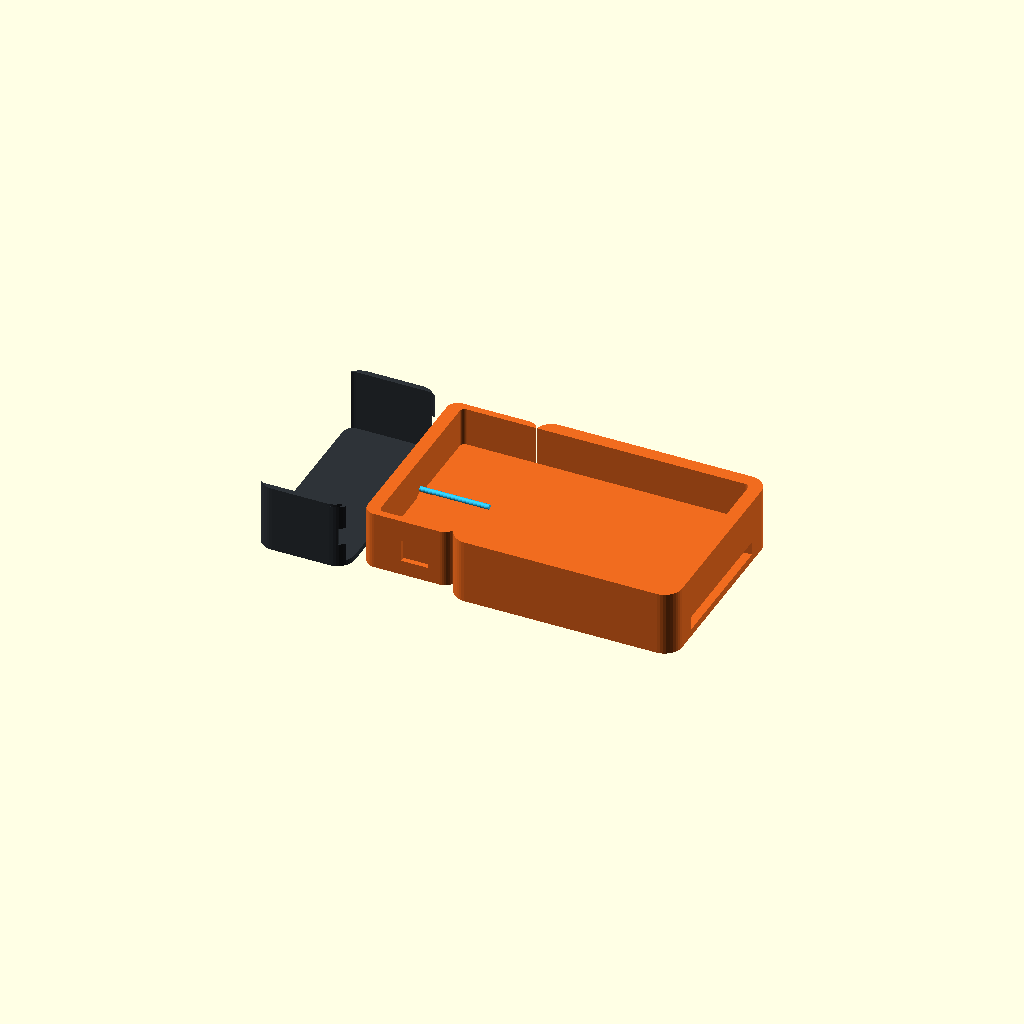
Cell 1: the model at its default parameters.
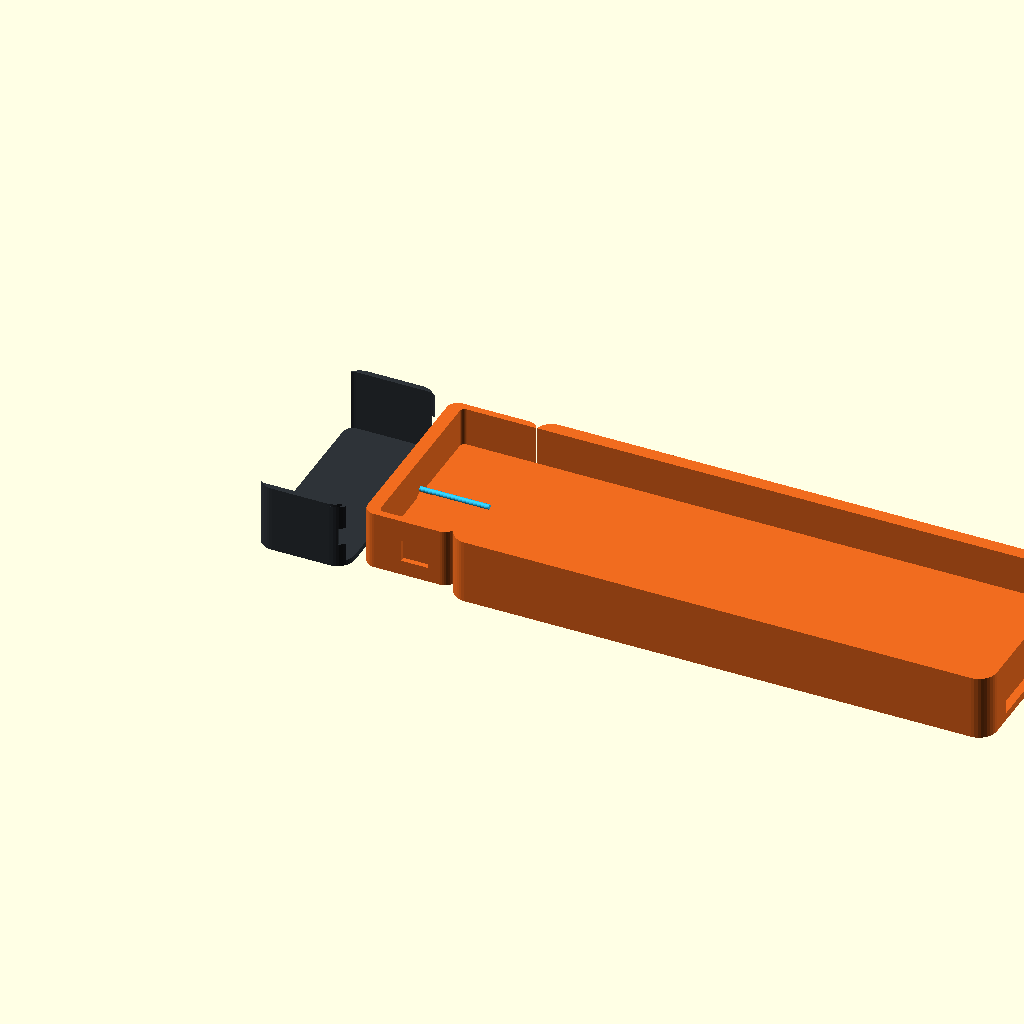
Cell 2: the same model with pod_l = 252.
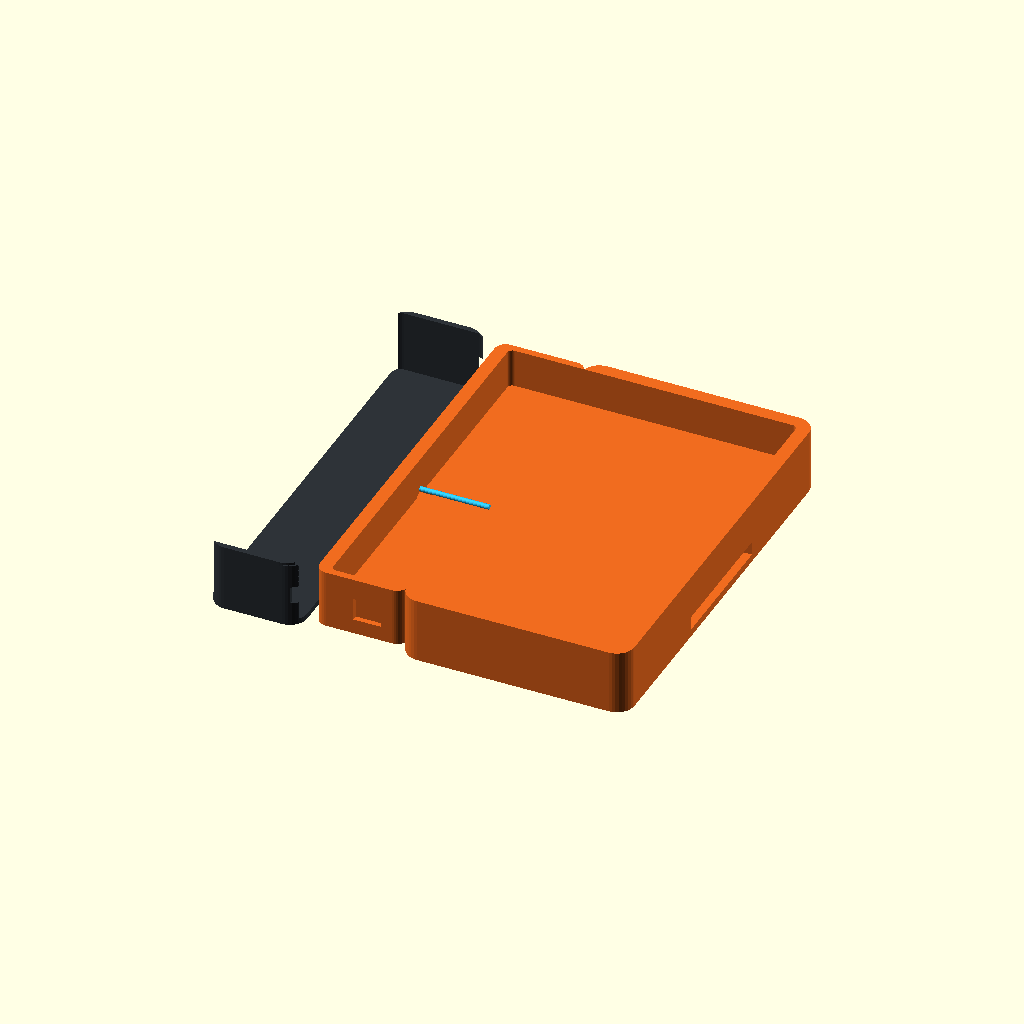
Cell 3: pod_w = 164 (everything else at default).
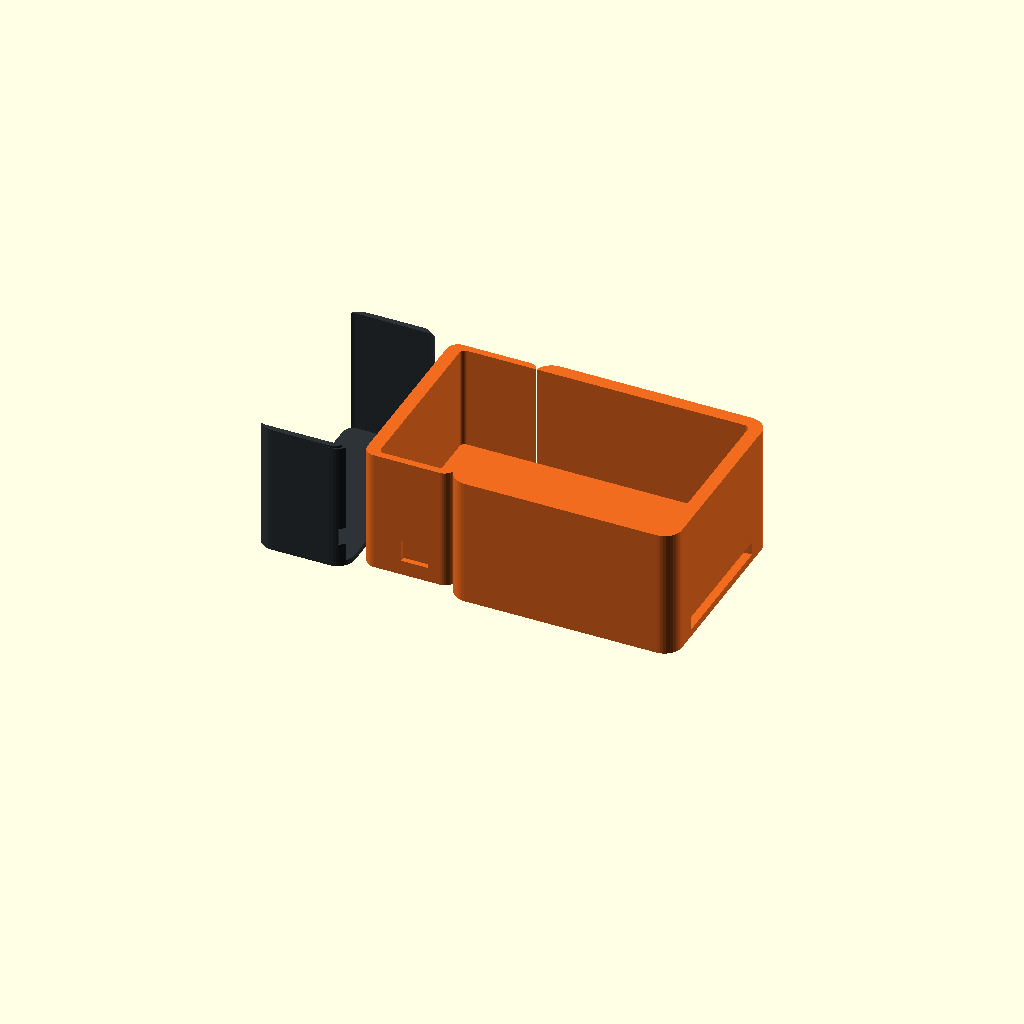
Cell 4: pod_base_h = 52 (everything else at default).
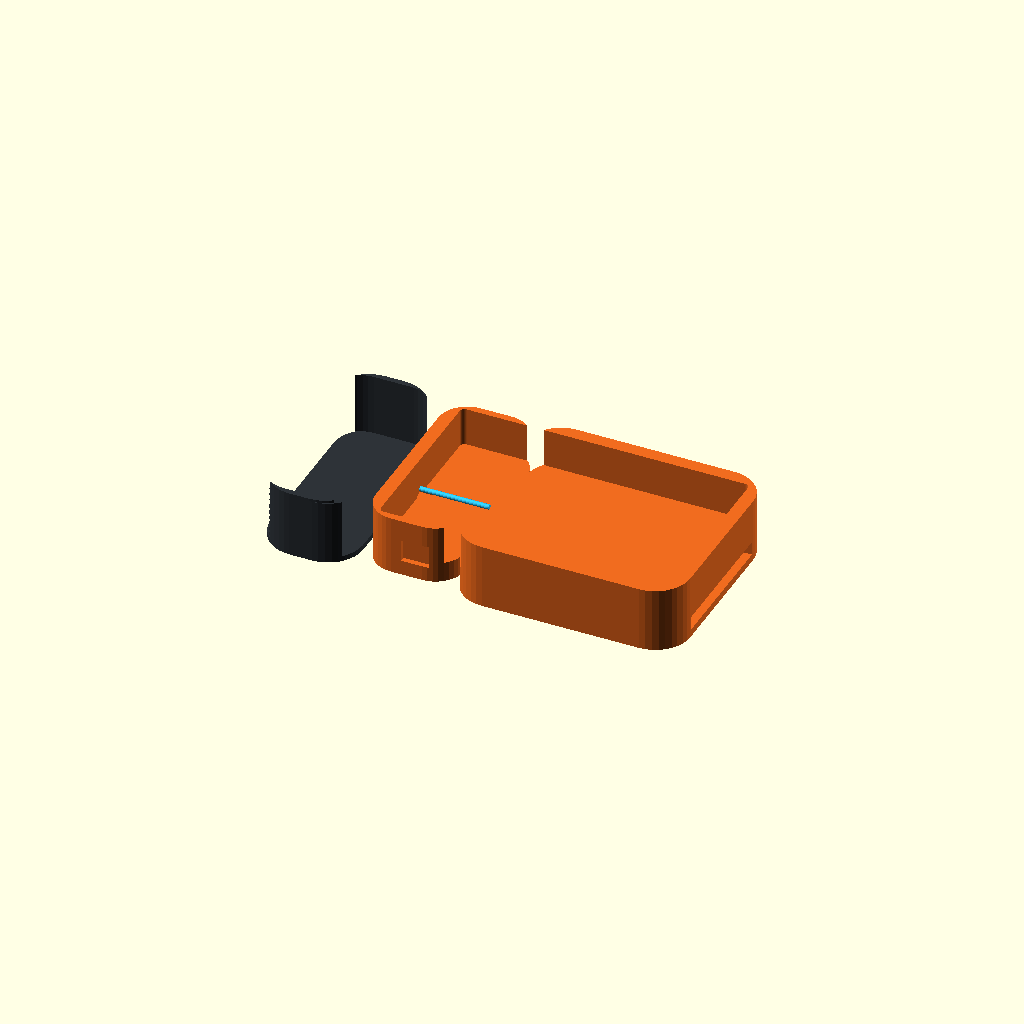
Cell 5: the same model with pod_r = 14.
One fixed orthographic camera (rotation 55°, 0°, 25°; colour scheme Cornfield) for every cell.
OpenSCAD source file diseno_halter_v2/test_snap_fit_click.scad:
$fn = 36;

// Parámetros de la cápsula
pod_l = 126.0;
pod_w = 82.0;
pod_base_h = 26.0;
pod_r = 7.0;
pod_wall = 2.8;

// Parámetros de la cuna TPU
cradle_depth = 35.0;
cradle_wall = 2.5;
cradle_floor = 2.5;
cradle_tol = 0.3; // Holgura precisa para TPU sobre ASA

// Parámetros del Click / Snap-Fit
click_x = 16.0;      // Posición a lo largo del bolsillo (mm)
click_l = 10.0;      // Largo del diente en X (mm)
click_h = 8.0;       // Altura del diente en Z (mm)
click_depth = 1.8;   // Saliente del diente de traba hacia adentro (mm)
click_z = 13.0;      // Centrado verticalmente a media altura

// Túnel pasacorreas
strap_slot_w = 52.0;
strap_slot_h = 5.5;
tunnel_t = 3.0;

module r_box(l, w, h, r) {
    hull() {
        translate([r, r, 0]) cylinder(r=r, h=h);
        translate([l-r, r, 0]) cylinder(r=r, h=h);
        translate([r, w-r, 0]) cylinder(r=r, h=h);
        translate([l-r, w-r, 0]) cylinder(r=r, h=h);
    }
}

// Diente de traba en cuña (Entrada suave en rampa hacia X=0, tope recto anti-extracción)
module snap_wedge() {
    hull() {
        // Cara trasera de retención recta (tope en X=0 local)
        translate([0, 0, -click_h/2])
            cube([0.5, click_depth, click_h]);
        // Cima redondeada del diente de traba
        translate([2.5, click_depth - 0.4, -click_h/2])
            cube([1.0, 0.4, click_h]);
        // Rampa suave hacia la boca de entrada (en X=click_l)
        translate([click_l, 0, -click_h/2 + 0.5])
            cube([0.5, 0.3, click_h - 1.0]);
    }
}

// CUNA EN TPU CON DIENTES DE CLICK Y LABIO TIPO FUNDA DE CELULAR
module tpu_cradle_snap_fit() {
    color([0.18, 0.20, 0.22]) // TPU Grafito
    difference() {
        union() {
            // Cuerpo exterior de la cuna
            translate([0, -pod_w/2, 0])
                r_box(cradle_depth + 2.0, pod_w, pod_base_h, pod_r);

            // Labio superior elástico tipo funda de celular (sujeta el borde superior del case)
            translate([0, -pod_w/2, pod_base_h - 1.5]) {
                difference() {
                    r_box(cradle_depth + 1.0, pod_w, 2.5, pod_r);
                    translate([-2, cradle_wall + 1.2, -1])
                        r_box(cradle_depth + 5.0, pod_w - 2*(cradle_wall + 1.2), 5.0, max(1, pod_r - cradle_wall));
                }
            }

            // Dientes de click interiores en las paredes laterales de TPU
            // Diente lateral 1 (en pared Y = -pod_w/2 + cradle_wall)
            translate([click_x, -pod_w/2 + cradle_wall - cradle_tol, click_z])
                snap_wedge();

            // Diente lateral 2 (en pared Y = +pod_w/2 - cradle_wall)
            translate([click_x, pod_w/2 - cradle_wall + cradle_tol, click_z])
                mirror([0, 1, 0]) snap_wedge();
        }

        // Cavidad interior donde entra el case
        translate([-1.0, -pod_w/2 + cradle_wall - cradle_tol, cradle_floor - cradle_tol])
            r_box(cradle_depth + 4.0, pod_w - 2*(cradle_wall - cradle_tol), 
                  pod_base_h + 5.0, max(1, pod_r - cradle_wall));

        // Túnel pasacorreas continuo
        translate([-5, -strap_slot_w/2, tunnel_t])
            cube([cradle_depth + 10, strap_slot_w, strap_slot_h]);

        // Pasacables hacia el puente
        translate([-5, 0, 8.0])
            rotate([0, 90, 0]) cylinder(r=4.0, h=15, $fn=24);

        // Muescas para desenganche con los dedos (para liberar el click si se desea)
        translate([cradle_depth - 2.0, -pod_w/2 - 1.0, click_z - 3.5])
            cube([5.0, cradle_wall + 2.0, 7.0]);
        translate([cradle_depth - 2.0, pod_w/2 - cradle_wall - 1.0, click_z - 3.5])
            cube([5.0, cradle_wall + 2.0, 7.0]);
    }
}

// BASE RÍGIDA ASA CON MUESCAS DE TRABA (CLICK DETENT)
module asa_pod_snap_fit() {
    color([0.94, 0.42, 0.12]) // ASA Naranja
    difference() {
        union() {
            // Cuerpo principal a tamaño completo
            translate([cradle_depth, 0, 0])
                r_box(pod_l - cradle_depth, pod_w, pod_base_h, pod_r);
            
            // Lengüeta rebajada macho
            translate([0, cradle_wall, cradle_floor])
                r_box(cradle_depth + 0.5, pod_w - 2*cradle_wall, pod_base_h - cradle_floor, max(1, pod_r - cradle_wall));
        }

        // Túnel pasacorreas
        translate([-5, (pod_w - strap_slot_w)/2, tunnel_t])
            cube([pod_l + 10, strap_slot_w, strap_slot_h]);

        // Pasacables frontal
        translate([-5, pod_w/2, 8.0])
            rotate([0, 90, 0]) cylinder(r=4.0, h=15, $fn=24);

        // MUESCA / CANAL DE CLICK LATERAL 1
        translate([click_x - 0.5, cradle_wall - 0.2, click_z - click_h/2 - 0.5]) {
            cube([click_l + 1.0, click_depth + 0.5, click_h + 1.0]);
        }

        // MUESCA / CANAL DE CLICK LATERAL 2
        translate([click_x - 0.5, pod_w - cradle_wall - click_depth - 0.3, click_z - click_h/2 - 0.5]) {
            cube([click_l + 1.0, click_depth + 0.5, click_h + 1.0]);
        }

        // Vaciado interior de la caja
        translate([cradle_wall + pod_wall, cradle_wall + pod_wall, tunnel_t + strap_slot_h + 2.0])
            r_box(pod_l - 2*(cradle_wall + pod_wall), pod_w - 2*(cradle_wall + pod_wall), pod_base_h + 5, 2.0);
    }
}

// Vista explosionada
tpu_cradle_snap_fit();
translate([42, -pod_w/2, 0]) asa_pod_snap_fit();

// Flechas indicadoras de ensamble
color([0.2, 0.8, 1.0]) {
    translate([cradle_depth + 2, 0, click_z])
        rotate([0, 90, 0]) cylinder(r=1.0, h=38, $fn=16);
}
Customizer parameters (derived from the source; name, type, default, range or options):
pod_l: number, default 126
pod_w: number, default 82
pod_base_h: number, default 26
pod_r: number, default 7
pod_wall: number, default 2.8
cradle_depth: number, default 35
cradle_wall: number, default 2.5
cradle_floor: number, default 2.5
cradle_tol: number, default 0.3
click_x: number, default 16
click_l: number, default 10
click_h: number, default 8
click_depth: number, default 1.8
click_z: number, default 13
strap_slot_w: number, default 52
strap_slot_h: number, default 5.5
tunnel_t: number, default 3
